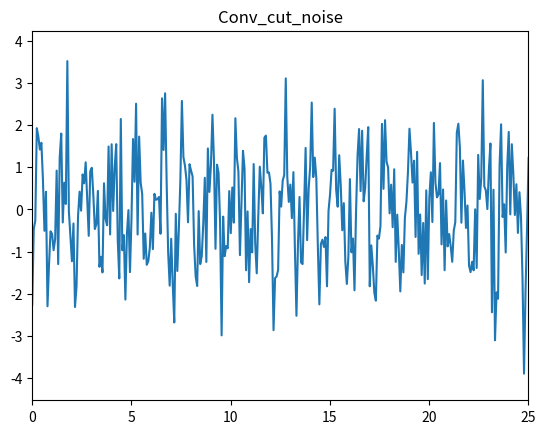
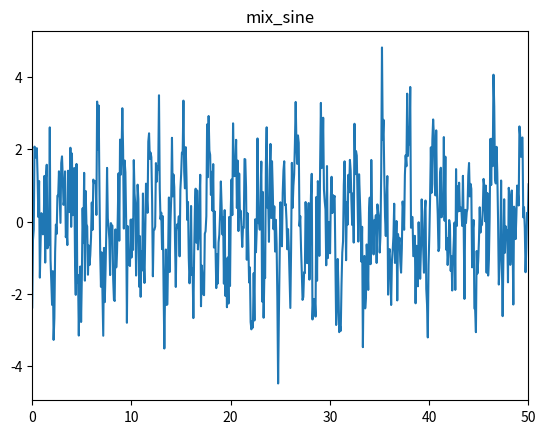
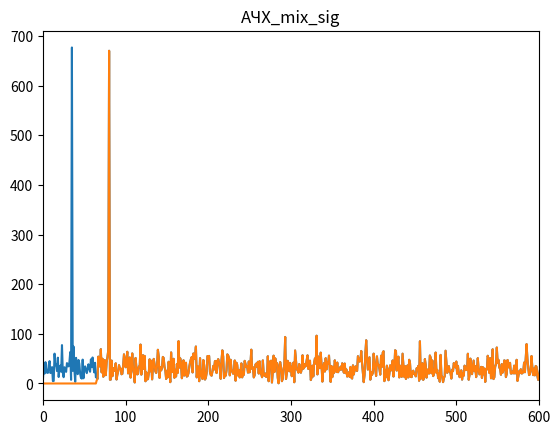
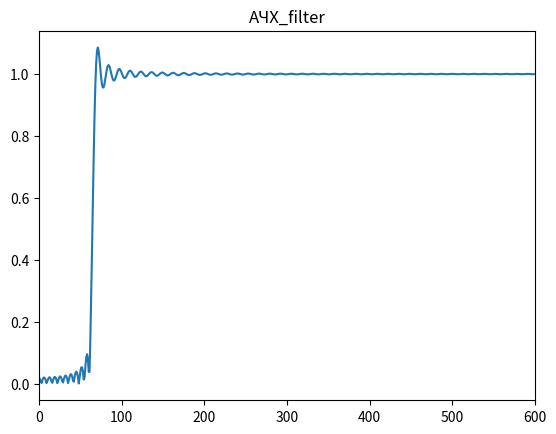

These charts were generated, in order, by the following Python code:
import numpy as np
from matplotlib import pyplot as plt
import random
import scipy


def generate_sine_wave(freq, sample_rate, duration):
    x = np.linspace(0, duration, sample_rate*duration, endpoint=False)
    frequencies = x * freq
    # 2pi для преобразования в радианы
    y = np.sin((2 * np.pi) * frequencies)
    return x, y


def single_rec(x, right, width, ampl): #
    return ampl/2*(np.sign(x - right) * np.sign(-x + (right + width)) + 1)

x = np.linspace(0, 100, 1300)
# freq_discr = 1/(x[2] - x[1])
# freq_kot = freq_discr/2
sig3 = single_rec(x, 5, 90, 1)
sig_phas = np.zeros(len(x))

# sig1 = sig_freq[:650]
# sigg = single_rec(x, 99, 2, 1)
# sig2 = sigg[650:]
# sig3 = np.concatenate((sig1, sig2))

sig = sig3 * (np.cos(sig_phas)+np.sin(sig_phas)*1j)
result = scipy.fft.ifft(sig)

res_cut1 = np.concatenate((result[:100], np.zeros(1100)))
res_cut2 = np.concatenate((res_cut1, result[1200:]))

# Генерируем sin(x) для свёртки с res_cut2
SAMPLE_RATE = 1300  # Гц, сколько точек используется для представления синусоидальной волны на интервале 1 с
DURATION = 1  # Секунды
_, sine1 = generate_sine_wave(80, SAMPLE_RATE, DURATION)
_, sine2 = generate_sine_wave(35, SAMPLE_RATE, DURATION)
noise_sig = np.random.normal(0, 1, 1300)
mixed_sig = sine1 + sine2 + noise_sig


mul = np.real(np.fft.ifft(np.fft.fft(mixed_sig) * sig))

# conv_table = np.convolve(res_cut2, mixed_sig)
x_new = np.linspace(0, 100, 2599)

# fig, ax1 = plt.subplots()
# ax1.set_title('Ampl_Phas')
# ax1.set_xlim([0, 100])
# ax1.plot(x, sig_phas)
# ax1.plot(x, sig3)
#
# fig, ax2 = plt.subplots()
# ax2.set_title('Signal')
# ax2.set_xlim([0, 100])
# ax2.plot(x, result)
#
# fig, ax3 = plt.subplots()
# ax3.set_title('Signal_cut')
# ax3.plot(x, res_cut2)

fig, ax4 = plt.subplots()
ax4.set_title('Conv_cut_noise')
ax4.set_xlim([0, 25])
ax4.plot(x, mul)

fig, ax5 = plt.subplots()
ax5.set_title('mix_sine')
ax5.set_xlim([0, 50])
ax5.plot(x, mixed_sig)

fig, ax6 = plt.subplots()
ax6.set_title('АЧХ_mix_sig')
ax6.set_xlim([0, 600])
ax6.plot(abs(scipy.fft.fft(mixed_sig)))
ax6.plot(abs(scipy.fft.fft(mul)))

fig, ax7 = plt.subplots()
ax7.set_title('АЧХ_filter')
ax7.set_xlim([0, 600])
ax7.plot(abs(scipy.fft.fft(res_cut2)))

plt.show()

